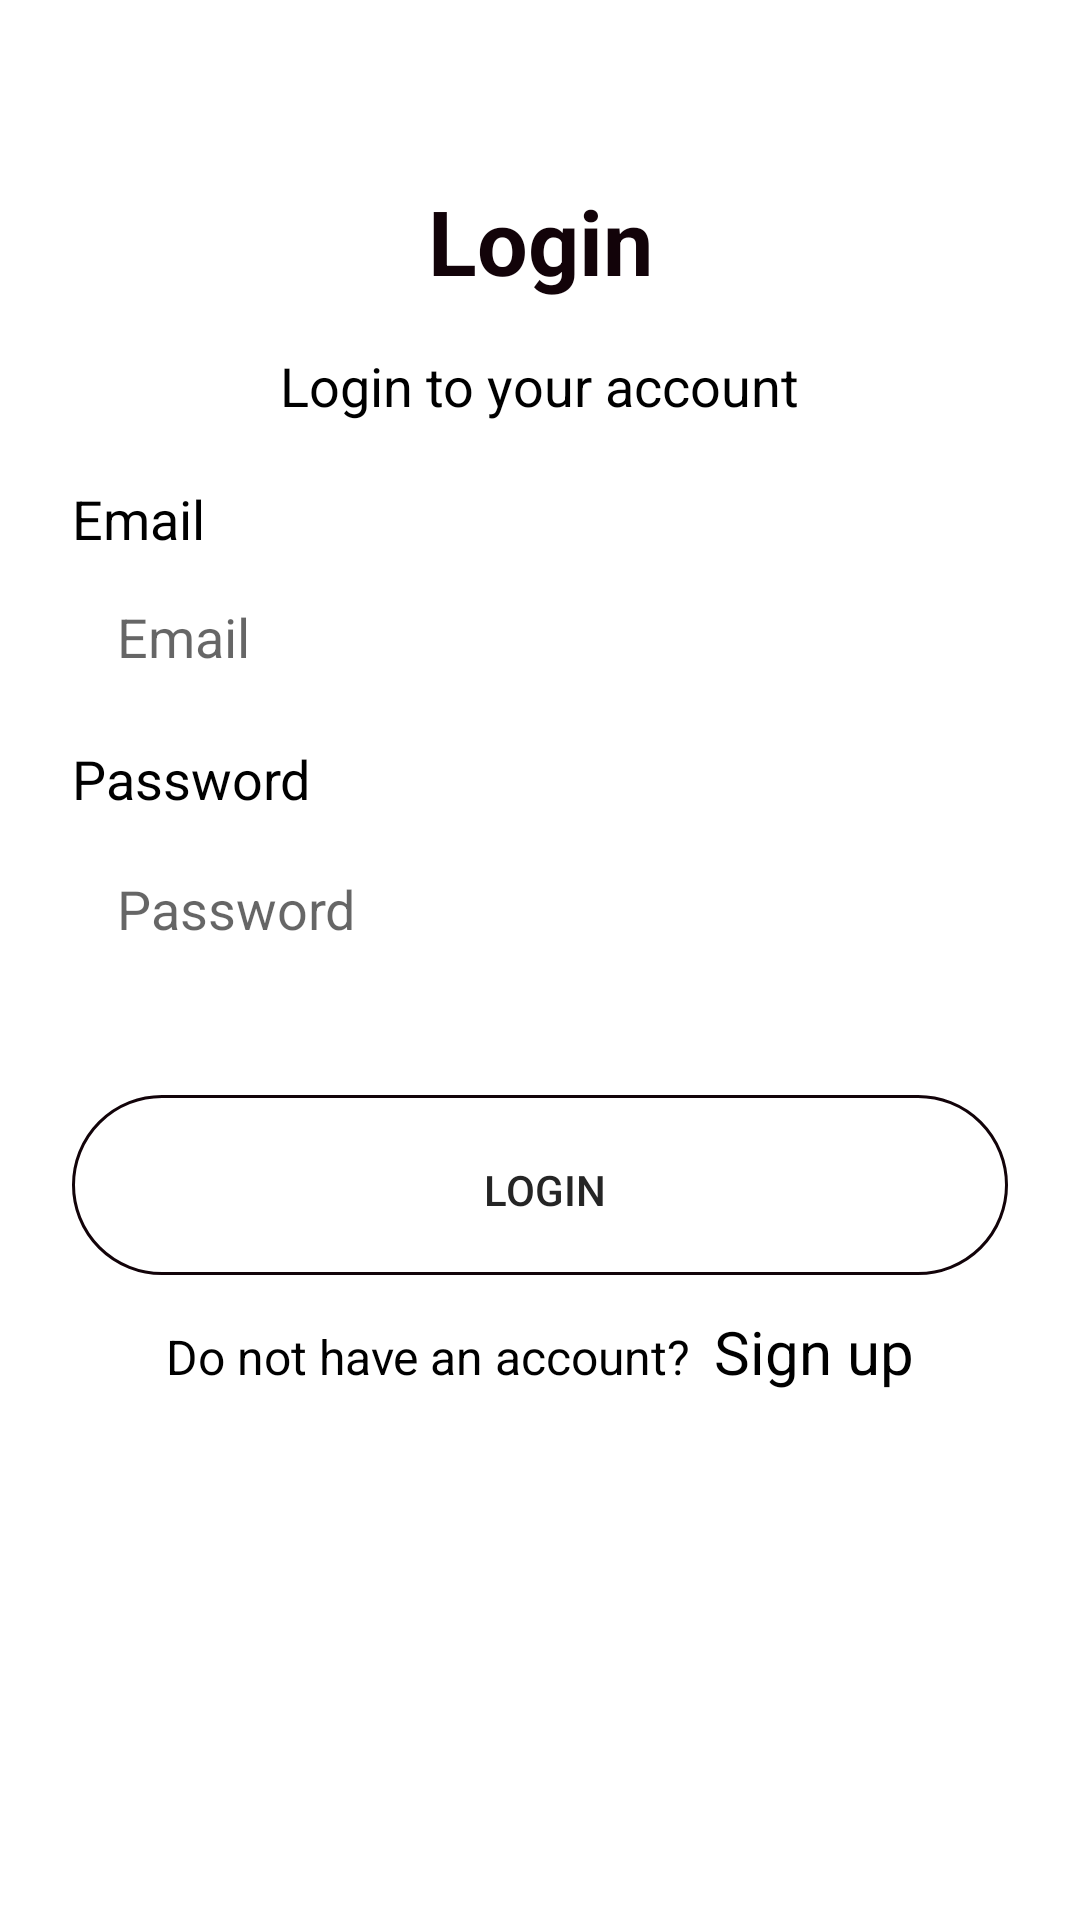

Here is an Android app screen rendered from its layout file. Give the layout XML and the strings, colors and styles it references.
<!-- AndroidManifest.xml: application theme Theme.Expensly -->
<!-- res/layout/activity_login.xml -->
<?xml version="1.0" encoding="utf-8"?>
<androidx.constraintlayout.widget.ConstraintLayout xmlns:android="http://schemas.android.com/apk/res/android"
    xmlns:app="http://schemas.android.com/apk/res-auto"
    xmlns:tools="http://schemas.android.com/tools"
    android:layout_width="match_parent"
    android:layout_height="match_parent"
    android:layout_marginTop="4dp"
    tools:context=".LoginActivity"
    android:id="@+id/container">

    <ImageView
        android:id="@+id/imageView2"
        android:layout_width="wrap_content"
        android:layout_height="wrap_content"
        android:layout_marginStart="8dp"
        android:layout_marginTop="8dp"
        app:layout_constraintStart_toStartOf="parent"
        app:layout_constraintTop_toTopOf="parent"
        app:srcCompat="@drawable/back_btn_ic"
        android:contentDescription="@string/back_btn_content_pg"
        android:onClick="backOnClick"/>

    <TextView
        android:id="@+id/textView3"
        android:layout_width="wrap_content"
        android:layout_height="wrap_content"
        android:text="@string/login_lbl"
        android:textColor="@color/black"
        android:textSize="30sp"
        android:textStyle="bold"
        app:layout_constraintBottom_toBottomOf="parent"
        app:layout_constraintEnd_toEndOf="parent"
        app:layout_constraintStart_toStartOf="parent"
        app:layout_constraintTop_toTopOf="parent"
        app:layout_constraintVertical_bias="0.10" />

    <TextView
        android:id="@+id/textView4"
        android:layout_width="wrap_content"
        android:layout_height="wrap_content"
        android:layout_marginTop="16dp"
        android:text="@string/login_desc"
        android:textColor="#000000"
        android:textSize="18sp"
        app:layout_constraintEnd_toEndOf="parent"
        app:layout_constraintStart_toStartOf="parent"
        app:layout_constraintTop_toBottomOf="@+id/textView3" />

    <LinearLayout
        android:id="@+id/linearLayout2"
        android:layout_width="0dp"
        android:layout_height="wrap_content"
        android:layout_marginStart="24dp"
        android:layout_marginTop="20dp"
        android:layout_marginEnd="24dp"
        android:orientation="vertical"
        app:layout_constraintEnd_toEndOf="parent"
        app:layout_constraintStart_toStartOf="parent"
        app:layout_constraintTop_toBottomOf="@+id/textView4">

        <TextView
            android:id="@+id/textView5"
            android:layout_width="match_parent"
            android:layout_height="wrap_content"
            android:text="@string/email_lbl"
            android:textColor="#000000"
            android:textSize="18sp" />

        <EditText
            android:id="@+id/emailLoginVal"
            android:layout_width="match_parent"
            android:layout_height="wrap_content"
            android:background="@drawable/background_edittext"
            android:ems="10"
            android:inputType="textEmailAddress"
            android:padding="15dp"
            android:hint="@string/email_lbl"/>

        <TextView
            android:id="@+id/textView6"
            android:layout_width="match_parent"
            android:layout_height="wrap_content"
            android:layout_marginTop="8dp"
            android:text="@string/password_lbl"
            android:textColor="#000000"
            android:textSize="18sp" />

        <EditText
            android:id="@+id/passwordLoginVal"
            android:layout_width="match_parent"
            android:layout_height="wrap_content"
            android:layout_marginTop="4dp"
            android:background="@drawable/background_edittext"
            android:ems="10"
            android:inputType="textPassword"
            android:padding="15dp"
            android:hint="@string/password_lbl"
            />

        <androidx.constraintlayout.widget.ConstraintLayout
            android:id="@+id/constraintLayout"
            android:layout_width="match_parent"
            android:layout_height="match_parent"
            android:layout_marginTop="35dp"
            android:background="@drawable/background_btn"
            app:layout_constraintBottom_toBottomOf="parent"
            app:layout_constraintEnd_toEndOf="parent"
            app:layout_constraintStart_toStartOf="parent"
            app:layout_constraintTop_toBottomOf="@+id/textView"
            app:layout_constraintVertical_bias="1.0">

            <Button
                android:id="@+id/loginBtn"
                android:layout_width="0dp"
                android:layout_height="wrap_content"
                android:layout_marginStart="4dp"
                android:layout_marginTop="4dp"
                android:layout_marginEnd="1dp"
                android:layout_marginBottom="1dp"
                android:background="@drawable/background_btn2"
                android:padding="18dp"
                android:text="@string/login_btn_lbl"
                android:textColor="@color/light_black"
                android:theme="@style/Theme.ButtonSecondColor"
                app:layout_constraintBottom_toBottomOf="parent"
                app:layout_constraintEnd_toEndOf="parent"
                app:layout_constraintStart_toStartOf="parent"
                app:layout_constraintTop_toTopOf="parent" />
        </androidx.constraintlayout.widget.ConstraintLayout>

        <LinearLayout
            android:layout_width="match_parent"
            android:layout_height="match_parent"
            android:layout_marginTop="12dp"
            android:orientation="horizontal">

            <TextView
                android:id="@+id/textView7"
                android:layout_width="wrap_content"
                android:layout_height="wrap_content"
                android:layout_weight="1"
                android:gravity="end"
                android:text="@string/do_not_have_account"
                android:textColor="#000000"
                android:textSize="16sp" />

            <TextView
                android:id="@+id/textView8"
                android:layout_width="wrap_content"
                android:layout_height="wrap_content"
                android:layout_marginStart="8dp"
                android:layout_weight="1"
                android:text="@string/signup_lbl"
                android:textColor="#000000"
                android:textSize="20sp" />
        </LinearLayout>

    </LinearLayout>

    <ImageView
        android:id="@+id/imageView3"
        android:layout_width="0dp"
        android:layout_height="0dp"
        android:layout_marginTop="25dp"
        android:scaleType="fitXY"
        app:layout_constraintBottom_toBottomOf="parent"
        app:layout_constraintEnd_toEndOf="parent"
        app:layout_constraintStart_toStartOf="parent"
        app:layout_constraintTop_toBottomOf="@+id/linearLayout2"
        app:srcCompat="@drawable/background"
        android:contentDescription="@string/login_pg_content_desc"/>

</androidx.constraintlayout.widget.ConstraintLayout>
<!-- resources referenced by this layout -->
<resources>
  <color name="black">#120309</color>
  <color name="light_black">#252525</color>
  <!-- drawable background_btn (drawable) -->
  <?xml version="1.0" encoding="utf-8"?>
  <selector xmlns:android="http://schemas.android.com/apk/res/android">
      <item>
           <shape android:shape="rectangle">
               <corners android:radius="68dp" />
               <stroke android:width="1dp" android:color="@color/black" />
           </shape>
      </item>
  </selector>
  <!-- drawable background_btn2 (drawable) -->
  <?xml version="1.0" encoding="utf-8"?>
  <selector xmlns:android="http://schemas.android.com/apk/res/android">
      <item>
          <shape android:shape="rectangle">
              <corners android:radius="68dp" />
          </shape>
      </item>
  </selector>
  <string name="back_btn_content_pg">Back button</string>
  <string name="do_not_have_account">Do not have an account?</string>
  <string name="email_lbl">Email</string>
  <string name="login_btn_lbl">Login</string>
  <string name="login_desc">Login to your account</string>
  <string name="login_lbl">Login</string>
  <string name="login_pg_content_desc">Login Page content description</string>
  <string name="password_lbl">Password</string>
  <string name="signup_lbl">Sign up</string>
  <style name="Theme.ButtonSecondColor" parent="Base.Widget.AppCompat.Button.Colored">
          <item name="colorPrimary">@color/second_color</item>
      </style>
  <style name="Theme.Expensly" parent="Theme.MaterialComponents.DayNight.DarkActionBar">
          
          <item name="colorPrimary">@color/third_color</item>
          <item name="colorPrimaryDark">@color/third_color</item>
          <item name="colorPrimaryVariant">@color/second_color</item>
          <item name="colorOnPrimary">@color/black</item>
  
          
          <item name="colorSecondary">@color/black</item>
          <item name="colorSecondaryVariant">@color/teal_700</item>
          <item name="colorOnSecondary">@color/black</item>
  
          <item name="android:statusBarColor" tools:targetApi="l">@color/third_color</item>
          
  
          
      </style>
  <color name="second_color">#7CDF64</color>
  <color name="third_color">#71A6A6</color>
  <color name="teal_700">#FF018786</color>
</resources>
